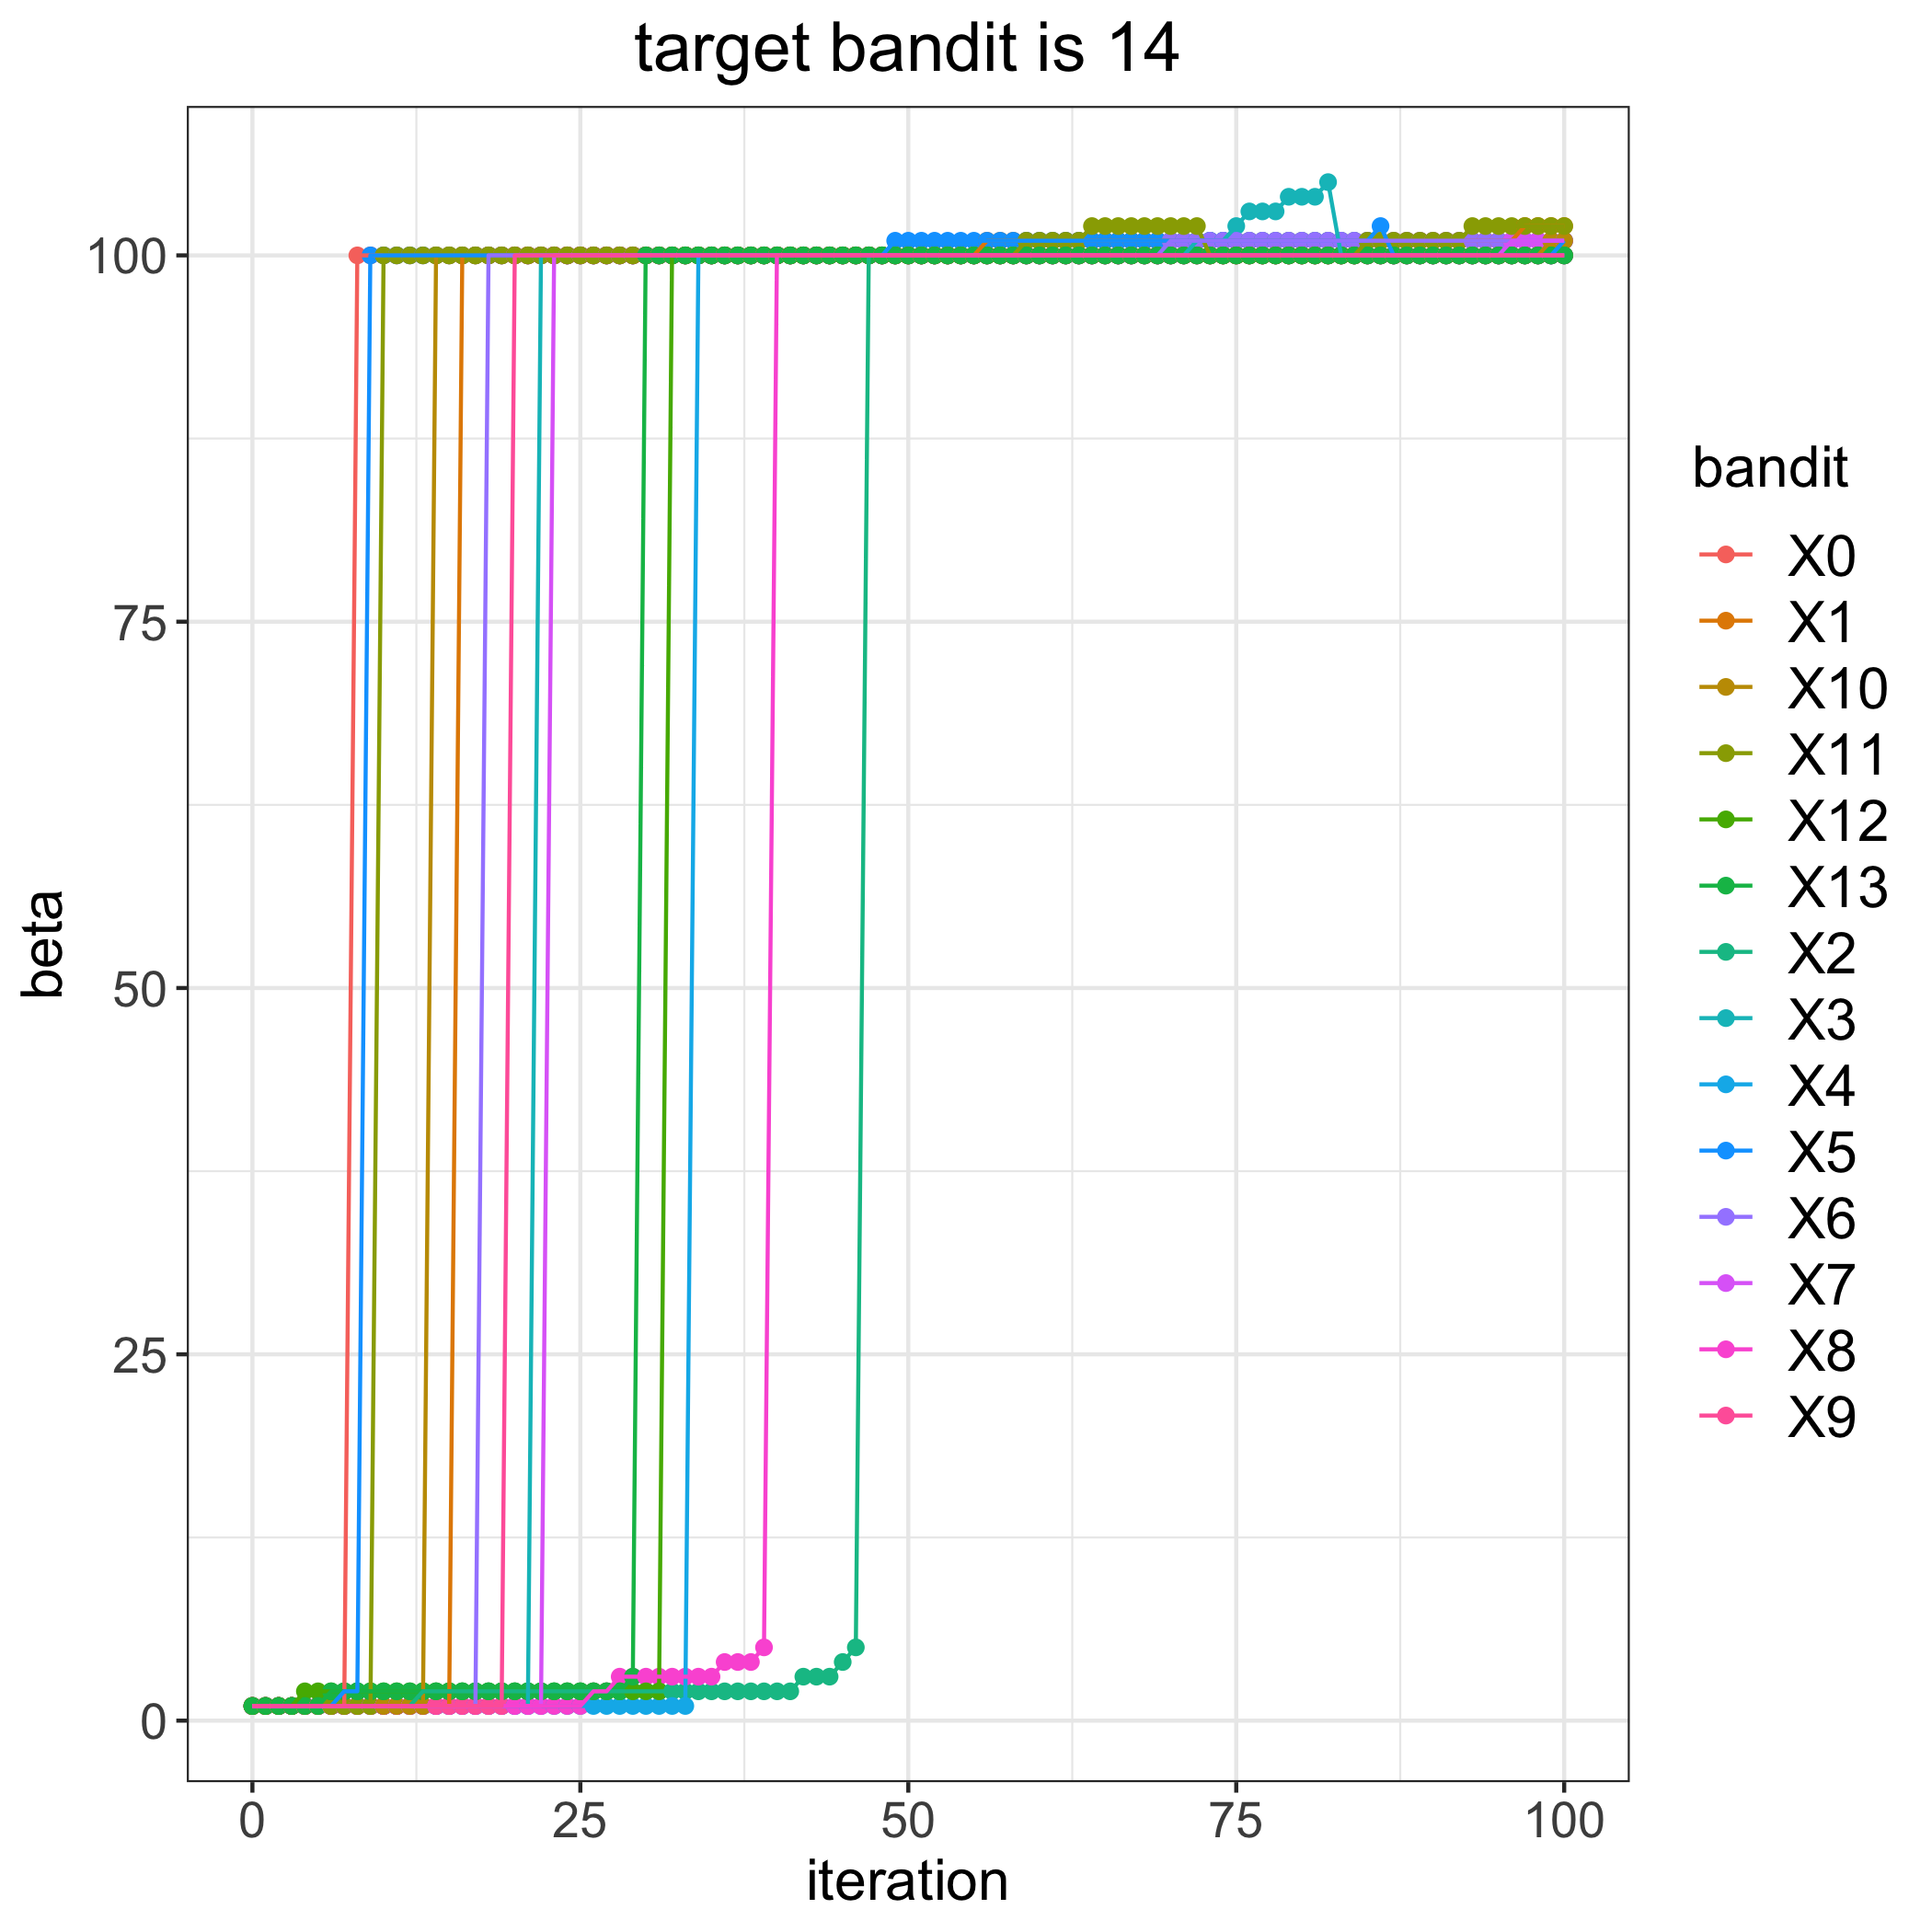

The file beside this chart, header and first rows:
, 0, 1, 2, 3, 4, 5, 6, 7, 8, 9, 10, 11, 12, 13
0, 1, 1, 1, 1, 1, 1, 1, 1, 1, 1, 1, 1, 1, 1
1, 1, 1, 1, 1, 1, 1, 1, 1, 1, 1, 1, 1, 1, 1
2, 1, 1, 1, 1, 1, 1, 1, 1, 1, 1, 1, 1, 1, 1
3, 1, 1, 1, 1, 1, 1, 1, 1, 1, 1, 1, 1, 1, 1
4, 1, 1, 1, 1, 1, 1, 1, 1, 1, 1, 1, 1, 2, 1
5, 1, 1, 1, 1, 1, 1, 1, 1, 1, 1, 1, 1, 2, 1
6, 1, 1, 1, 1, 1, 1, 1, 1, 1, 1, 1, 1, 2, 2
7, 1, 1, 1, 1, 1, 2, 1, 1, 1, 1, 1, 1, 2, 2
8, 100, 1, 1, 1, 1, 2, 1, 1, 1, 1, 1, 1, 2, 2
9, 100, 1, 1, 1, 1, 100, 1, 1, 1, 1, 1, 1, 2, 2
10, 100, 1, 1, 1, 1, 100, 1, 1, 1, 1, 1, 100, 2, 2
11, 100, 1, 1, 1, 1, 100, 1, 1, 1, 1, 1, 100, 2, 2
12, 100, 1, 1, 1, 1, 100, 1, 1, 1, 1, 1, 100, 2, 2
13, 100, 1, 2, 1, 1, 100, 1, 1, 1, 1, 1, 100, 2, 2
14, 100, 1, 2, 1, 1, 100, 1, 1, 1, 1, 100, 100, 2, 2
15, 100, 1, 2, 1, 1, 100, 1, 1, 1, 1, 100, 100, 2, 2
16, 100, 100, 2, 1, 1, 100, 1, 1, 1, 1, 100, 100, 2, 2
17, 100, 100, 2, 1, 1, 100, 1, 1, 1, 1, 100, 100, 2, 2
18, 100, 100, 2, 1, 1, 100, 100, 1, 1, 1, 100, 100, 2, 2
19, 100, 100, 2, 1, 1, 100, 100, 1, 1, 1, 100, 100, 2, 2
20, 100, 100, 2, 1, 1, 100, 100, 1, 1, 100, 100, 100, 2, 2
21, 100, 100, 2, 1, 1, 100, 100, 1, 1, 100, 100, 100, 2, 2
22, 100, 100, 2, 100, 1, 100, 100, 1, 1, 100, 100, 100, 2, 2
23, 100, 100, 2, 100, 1, 100, 100, 100, 1, 100, 100, 100, 2, 2
24, 100, 100, 2, 100, 1, 100, 100, 100, 1, 100, 100, 100, 2, 2
25, 100, 100, 2, 100, 1, 100, 100, 100, 1, 100, 100, 100, 2, 2
26, 100, 100, 2, 100, 1, 100, 100, 100, 2, 100, 100, 100, 2, 2
27, 100, 100, 2, 100, 1, 100, 100, 100, 2, 100, 100, 100, 2, 2
28, 100, 100, 2, 100, 1, 100, 100, 100, 3, 100, 100, 100, 2, 2
29, 100, 100, 2, 100, 1, 100, 100, 100, 3, 100, 100, 100, 2, 3
30, 100, 100, 2, 100, 1, 100, 100, 100, 3, 100, 100, 100, 2, 100
31, 100, 100, 2, 100, 1, 100, 100, 100, 3, 100, 100, 100, 2, 100
32, 100, 100, 2, 100, 1, 100, 100, 100, 3, 100, 100, 100, 100, 100
33, 100, 100, 2, 100, 1, 100, 100, 100, 3, 100, 100, 100, 100, 100
34, 100, 100, 2, 100, 100, 100, 100, 100, 3, 100, 100, 100, 100, 100
35, 100, 100, 2, 100, 100, 100, 100, 100, 3, 100, 100, 100, 100, 100
36, 100, 100, 2, 100, 100, 100, 100, 100, 4, 100, 100, 100, 100, 100
37, 100, 100, 2, 100, 100, 100, 100, 100, 4, 100, 100, 100, 100, 100
38, 100, 100, 2, 100, 100, 100, 100, 100, 4, 100, 100, 100, 100, 100
39, 100, 100, 2, 100, 100, 100, 100, 100, 5, 100, 100, 100, 100, 100
40, 100, 100, 2, 100, 100, 100, 100, 100, 100, 100, 100, 100, 100, 100
41, 100, 100, 2, 100, 100, 100, 100, 100, 100, 100, 100, 100, 100, 100
42, 100, 100, 3, 100, 100, 100, 100, 100, 100, 100, 100, 100, 100, 100
43, 100, 100, 3, 100, 100, 100, 100, 100, 100, 100, 100, 100, 100, 100
44, 100, 100, 3, 100, 100, 100, 100, 100, 100, 100, 100, 100, 100, 100
45, 100, 100, 4, 100, 100, 100, 100, 100, 100, 100, 100, 100, 100, 100
46, 100, 100, 5, 100, 100, 100, 100, 100, 100, 100, 100, 100, 100, 100
47, 100, 100, 100, 100, 100, 100, 100, 100, 100, 100, 100, 100, 100, 100
48, 100, 100, 100, 100, 100, 100, 100, 100, 100, 100, 100, 100, 100, 100
49, 100, 100, 100, 100, 100, 101, 100, 100, 100, 100, 100, 100, 100, 100
50, 100, 100, 100, 100, 100, 101, 100, 100, 100, 100, 100, 100, 100, 100
51, 100, 100, 100, 100, 100, 101, 100, 100, 100, 100, 100, 100, 100, 100
52, 100, 100, 100, 100, 100, 101, 100, 100, 100, 100, 100, 100, 100, 100
53, 100, 100, 100, 100, 100, 101, 100, 100, 100, 100, 100, 100, 100, 100
54, 100, 100, 100, 100, 100, 101, 100, 100, 100, 100, 100, 100, 100, 100
55, 100, 100, 100, 100, 100, 101, 100, 100, 100, 100, 100, 100, 100, 100
56, 100, 101, 100, 100, 100, 101, 100, 100, 100, 100, 100, 100, 100, 100
57, 100, 101, 100, 100, 100, 101, 100, 100, 100, 100, 100, 100, 100, 100
58, 100, 101, 100, 100, 100, 101, 100, 100, 100, 100, 100, 100, 100, 100
59, 100, 101, 100, 100, 100, 101, 100, 100, 100, 100, 100, 101, 100, 100
... 41 more rows
